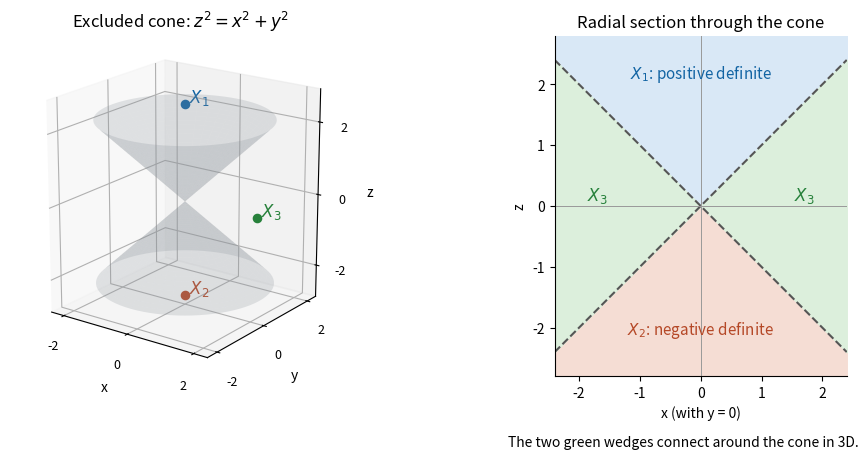

Source code (Python): (Note: this script raises an exception after producing the figure.)
"""Original determinant cone and its radial section; write output to cwd."""
from pathlib import Path
import matplotlib
matplotlib.use('Agg')
import matplotlib.pyplot as plt
import numpy as np

fig=plt.figure(figsize=(10,4.8),dpi=100,facecolor='white')
ax=fig.add_subplot(121,projection='3d')
r=np.linspace(0,2.25,25);theta=np.linspace(0,2*np.pi,81)
R,T=np.meshgrid(r,theta);X=R*np.cos(T);Y=R*np.sin(T)
for sign in (-1,1):
    ax.plot_surface(X,Y,sign*R,color='#8a929a',alpha=.23,edgecolor='none',shade=False)
for point,color,text in [((0,0,2.65),'#1264a3',r'$X_1$'),((0,0,-2.65),'#b54827',r'$X_2$'),((2.15,0,0),'#27813b',r'$X_3$')]:
    ax.scatter(*point,color=color,s=35,depthshade=False)
    ax.text(point[0]+.12,point[1],point[2]+.08,text,color=color,fontsize=12)
ax.set(xlabel='x',ylabel='y',zlabel='z',xlim=(-2.4,2.4),ylim=(-2.4,2.4),zlim=(-2.9,2.9),title=r'Excluded cone: $z^2=x^2+y^2$')
ax.view_init(elev=19,azim=-54);ax.set_box_aspect((1,1,1.15))
ax.set_xticks([-2,0,2]);ax.set_yticks([-2,0,2]);ax.set_zticks([-2,0,2]);ax.tick_params(labelsize=9)
ax=fig.add_subplot(122)
x=np.linspace(-2.4,2.4,401)
ax.fill_between(x,np.abs(x),2.8,color='#d9e8f6')
ax.fill_between(x,-2.8,-np.abs(x),color='#f5ddd4')
ax.fill_between(x,-np.abs(x),np.abs(x),color='#dcefdc')
ax.plot(x,np.abs(x),'--',color='#555555',lw=1.5);ax.plot(x,-np.abs(x),'--',color='#555555',lw=1.5)
ax.axvline(0,color='#999999',lw=.7);ax.axhline(0,color='#999999',lw=.7)
ax.text(0,2.1,r'$X_1$: positive definite',ha='center',fontsize=11,color='#1264a3')
ax.text(0,-2.1,r'$X_2$: negative definite',ha='center',fontsize=11,color='#b54827')
for px in (-1.7,1.7):ax.text(px,.1,r'$X_3$',ha='center',fontsize=12,color='#27813b')
ax.set(xlim=(-2.4,2.4),ylim=(-2.8,2.8),xlabel='x (with y = 0)',ylabel='z',title='Radial section through the cone')
ax.set_aspect('equal');ax.spines[['top','right']].set_visible(False)
fig.text(.74,.025,'The two green wedges connect around the cone in 3D.',ha='center',fontsize=10)
fig.subplots_adjust(left=.015,right=.98,top=.88,bottom=.17,wspace=.17)
fig.savefig(Path(__file__).with_suffix('.png').name,facecolor='white',dpi=100)
plt.close(fig)
